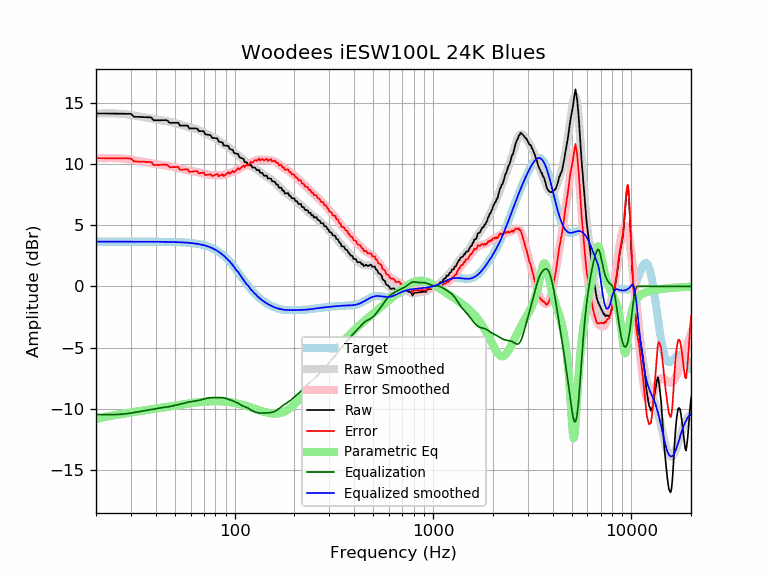

The file beside this chart, header and first rows:
frequency, raw, error, smoothed, error_smoothed, equalization, parametric_eq, equalized_raw, equalized_smoothed, target
20, 14.11, 10.46, 14.10, 10.45, -10.45, -10.83, 3.66, 3.65, 3.65
21, 14.11, 10.46, 14.11, 10.46, -10.46, -10.74, 3.65, 3.65, 3.65
22, 14.10, 10.46, 14.12, 10.47, -10.47, -10.67, 3.64, 3.65, 3.65
23, 14.10, 10.45, 14.12, 10.47, -10.47, -10.61, 3.63, 3.65, 3.65
24, 14.10, 10.45, 14.12, 10.47, -10.47, -10.55, 3.63, 3.65, 3.65
25, 14.10, 10.45, 14.11, 10.46, -10.46, -10.50, 3.63, 3.65, 3.65
26, 14.09, 10.45, 14.10, 10.45, -10.45, -10.46, 3.64, 3.65, 3.65
27, 14.09, 10.44, 14.08, 10.43, -10.43, -10.41, 3.66, 3.65, 3.65
28, 14.09, 10.44, 14.06, 10.41, -10.41, -10.37, 3.68, 3.65, 3.65
29, 14.09, 10.44, 14.03, 10.38, -10.38, -10.33, 3.71, 3.65, 3.65
30, 14.08, 10.44, 13.99, 10.34, -10.34, -10.29, 3.74, 3.65, 3.65
31, 13.85, 10.20, 13.95, 10.30, -10.30, -10.26, 3.54, 3.65, 3.65
32, 13.84, 10.19, 13.91, 10.26, -10.26, -10.22, 3.58, 3.65, 3.65
33, 13.83, 10.18, 13.87, 10.23, -10.23, -10.19, 3.61, 3.65, 3.65
34, 13.82, 10.18, 13.83, 10.19, -10.19, -10.16, 3.63, 3.65, 3.65
35, 13.81, 10.17, 13.80, 10.15, -10.15, -10.12, 3.66, 3.64, 3.64
36, 13.80, 10.16, 13.76, 10.12, -10.12, -10.09, 3.69, 3.64, 3.64
37, 13.79, 10.15, 13.73, 10.08, -10.08, -10.06, 3.71, 3.64, 3.64
38, 13.79, 10.14, 13.69, 10.05, -10.05, -10.03, 3.74, 3.64, 3.64
39, 13.55, 9.91, 13.66, 10.01, -10.01, -10.00, 3.54, 3.64, 3.64
40, 13.55, 9.91, 13.62, 9.98, -9.98, -9.98, 3.57, 3.64, 3.64
41, 13.55, 9.91, 13.59, 9.95, -9.95, -9.95, 3.60, 3.64, 3.64
42, 13.55, 9.92, 13.57, 9.93, -9.93, -9.92, 3.63, 3.64, 3.64
43, 13.56, 9.92, 13.54, 9.91, -9.91, -9.89, 3.65, 3.64, 3.64
44, 13.56, 9.93, 13.52, 9.88, -9.88, -9.87, 3.68, 3.63, 3.63
45, 13.57, 9.94, 13.49, 9.86, -9.86, -9.84, 3.71, 3.63, 3.63
46, 13.51, 9.88, 13.46, 9.84, -9.84, -9.82, 3.67, 3.63, 3.63
47, 13.35, 9.72, 13.43, 9.81, -9.81, -9.79, 3.54, 3.63, 3.63
48, 13.35, 9.73, 13.40, 9.78, -9.78, -9.77, 3.57, 3.62, 3.62
49, 13.35, 9.73, 13.37, 9.75, -9.75, -9.74, 3.60, 3.62, 3.62
50, 13.35, 9.74, 13.33, 9.72, -9.72, -9.72, 3.64, 3.62, 3.62
51, 13.35, 9.74, 13.29, 9.68, -9.68, -9.70, 3.67, 3.61, 3.61
52, 13.35, 9.75, 13.26, 9.65, -9.65, -9.68, 3.70, 3.61, 3.61
53, 13.12, 9.52, 13.22, 9.62, -9.62, -9.66, 3.51, 3.60, 3.60
54, 13.12, 9.53, 13.18, 9.58, -9.58, -9.64, 3.54, 3.59, 3.59
55, 13.12, 9.53, 13.14, 9.55, -9.55, -9.62, 3.57, 3.59, 3.59
56, 13.12, 9.54, 13.10, 9.52, -9.52, -9.60, 3.60, 3.58, 3.58
57, 13.12, 9.55, 13.06, 9.49, -9.49, -9.58, 3.63, 3.57, 3.57
58, 13.12, 9.56, 13.02, 9.46, -9.46, -9.56, 3.66, 3.56, 3.56
59, 12.89, 9.34, 12.99, 9.43, -9.43, -9.55, 3.46, 3.55, 3.55
60, 12.89, 9.35, 12.95, 9.41, -9.41, -9.53, 3.48, 3.54, 3.54
61, 12.89, 9.36, 12.92, 9.39, -9.39, -9.52, 3.50, 3.53, 3.53
62, 12.89, 9.37, 12.89, 9.38, -9.38, -9.50, 3.51, 3.51, 3.51
63, 12.89, 9.39, 12.86, 9.36, -9.36, -9.49, 3.53, 3.50, 3.50
64, 12.89, 9.41, 12.83, 9.34, -9.34, -9.47, 3.55, 3.48, 3.48
65, 12.85, 9.38, 12.79, 9.33, -9.33, -9.46, 3.52, 3.47, 3.47
66, 12.67, 9.22, 12.75, 9.30, -9.30, -9.45, 3.37, 3.45, 3.45
67, 12.67, 9.24, 12.71, 9.28, -9.28, -9.44, 3.39, 3.43, 3.43
68, 12.67, 9.26, 12.66, 9.25, -9.25, -9.43, 3.41, 3.41, 3.41
69, 12.66, 9.28, 12.61, 9.23, -9.23, -9.42, 3.43, 3.38, 3.38
70, 12.65, 9.29, 12.56, 9.20, -9.20, -9.41, 3.45, 3.36, 3.36
71, 12.41, 9.08, 12.50, 9.17, -9.17, -9.41, 3.24, 3.33, 3.33
72, 12.39, 9.09, 12.45, 9.15, -9.15, -9.40, 3.25, 3.30, 3.30
73, 12.38, 9.11, 12.39, 9.12, -9.12, -9.39, 3.25, 3.27, 3.27
74, 12.36, 9.13, 12.34, 9.11, -9.11, -9.39, 3.26, 3.24, 3.24
75, 12.35, 9.15, 12.29, 9.09, -9.09, -9.38, 3.26, 3.20, 3.20
76, 12.28, 9.12, 12.25, 9.09, -9.09, -9.38, 3.20, 3.16, 3.16
77, 12.11, 8.99, 12.20, 9.08, -9.08, -9.38, 3.03, 3.12, 3.12
78, 12.11, 9.03, 12.16, 9.08, -9.08, -9.37, 3.03, 3.08, 3.08
79, 12.11, 9.07, 12.11, 9.08, -9.08, -9.37, 3.03, 3.03, 3.03
... 553 more rows
